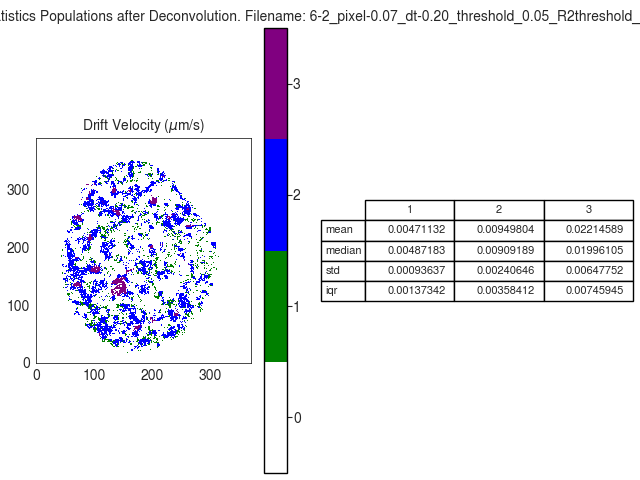

Data behind this chart, as committed beside it:
V
, 1, 2, 3
mean, 0.004711, 0.009498, 0.02215
median, 0.004872, 0.009092, 0.01996
std, 0.0009364, 0.002406, 0.006478
iqr, 0.001373, 0.003584, 0.007459
